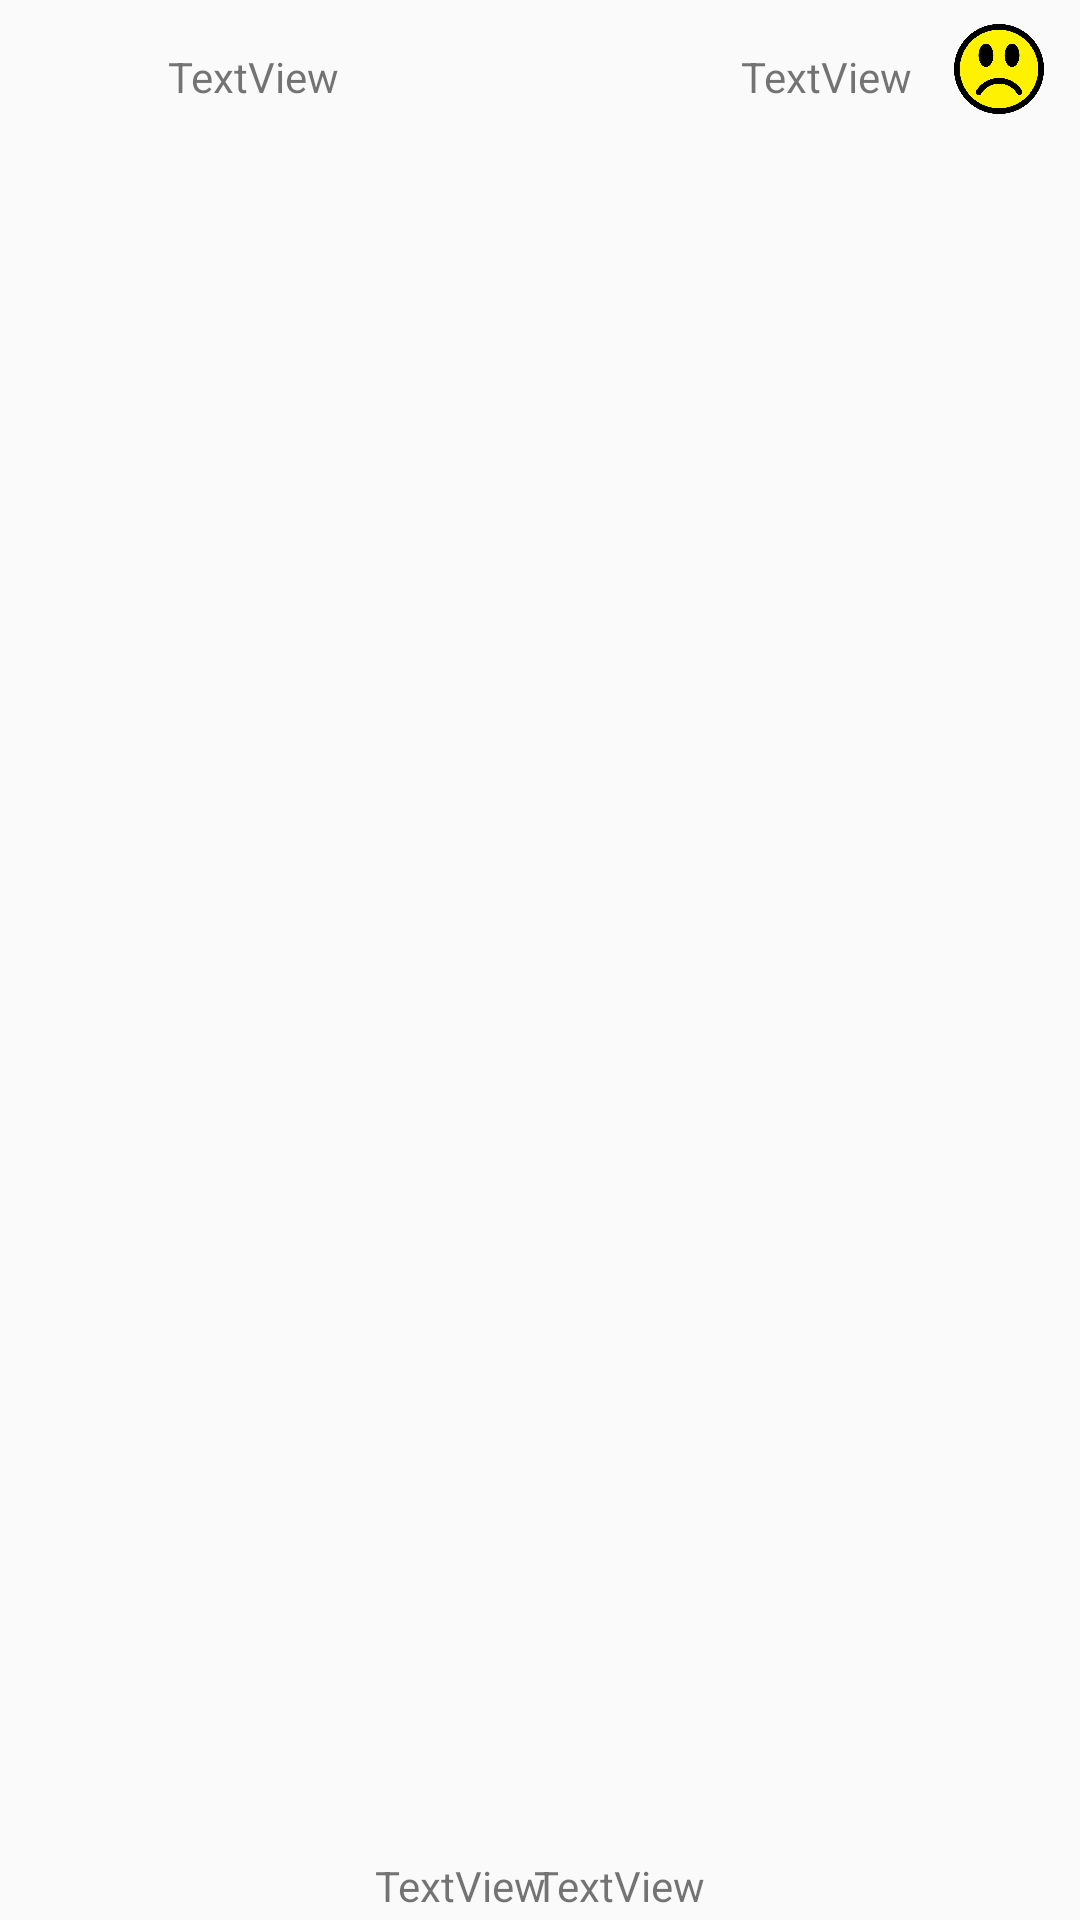

Layout XML and referenced resources for this Android screen:
<!-- AndroidManifest.xml: application theme Theme.AndroidLab1 -->
<!-- res/layout/activity_chat_room.xml -->
<?xml version="1.0" encoding="utf-8"?>
<androidx.constraintlayout.widget.ConstraintLayout xmlns:android="http://schemas.android.com/apk/res/android"
    xmlns:app="http://schemas.android.com/apk/res-auto"
    xmlns:tools="http://schemas.android.com/tools"
    android:layout_width="match_parent"
    android:layout_height="wrap_content">


    <TextView
        android:id="@+id/message"
        android:layout_width="wrap_content"
        android:layout_height="wrap_content"
        android:layout_marginStart="56dp"
        android:layout_marginTop="16dp"
        android:text="TextView"
        app:layout_constraintStart_toStartOf="parent"
        app:layout_constraintTop_toTopOf="parent" />

    <TextView
        android:id="@+id/messagereceived"
        android:layout_width="wrap_content"
        android:layout_height="wrap_content"
        android:layout_marginTop="16dp"
        android:layout_marginEnd="56dp"
        android:text="TextView"
        app:layout_constraintEnd_toEndOf="parent"
        app:layout_constraintTop_toTopOf="parent" />

    <TextView
        android:id="@+id/time"
        android:layout_width="wrap_content"
        android:layout_height="wrap_content"
        android:layout_marginStart="12dp"
        android:layout_marginBottom="2dp"
        android:text="TextView"
        app:layout_constraintBottom_toBottomOf="parent"
        app:layout_constraintStart_toEndOf="@+id/message" />

    <TextView
        android:id="@+id/timereceived"
        android:layout_width="wrap_content"
        android:layout_height="wrap_content"
        android:layout_marginEnd="12dp"
        android:layout_marginBottom="2dp"
        android:text="TextView"
        app:layout_constraintBottom_toBottomOf="parent"
        app:layout_constraintEnd_toStartOf="@+id/messagereceived" />

    <ImageView
        android:id="@+id/userimage"
        android:layout_width="30dp"
        android:layout_height="30dp"
        android:layout_marginStart="12dp"
        android:layout_marginTop="8dp"
        android:src="@drawable/smiley2"
        app:layout_constraintStart_toStartOf="parent"
        app:layout_constraintTop_toTopOf="parent" />

    <ImageView
        android:id="@+id/friendimage"
        android:layout_width="30dp"
        android:layout_height="30dp"
        android:layout_marginTop="8dp"
        android:layout_marginEnd="12dp"
        android:src="@drawable/smiley1"
        app:layout_constraintEnd_toEndOf="parent"
        app:layout_constraintTop_toTopOf="parent" />
</androidx.constraintlayout.widget.ConstraintLayout>
<!-- resources referenced by this layout -->
<resources>
  <!-- drawable smiley1: png bitmap (drawable, 67540 bytes) -->
  <style name="Theme.AndroidLab1" parent="Base.Theme.AndroidLab1" />
  <style name="Base.Theme.AndroidLab1" parent="Theme.AppCompat.Light.NoActionBar">
          
          
      </style>
</resources>
